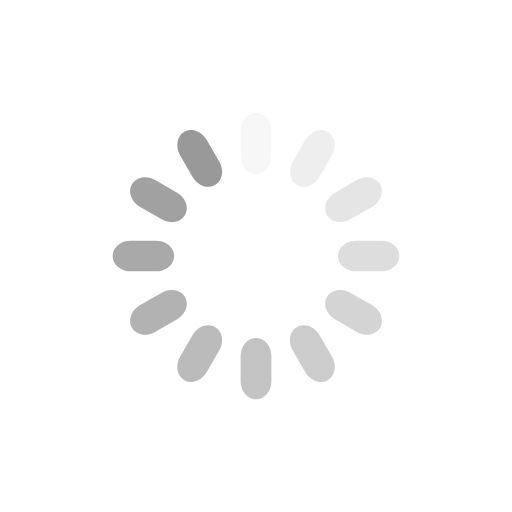
t = 0.00 s
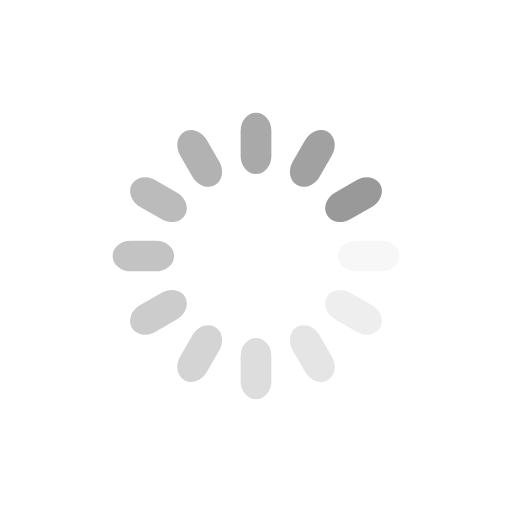
t = 0.25 s
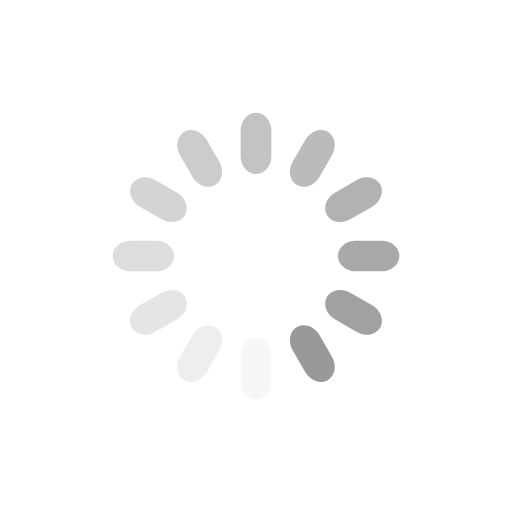
t = 0.50 s
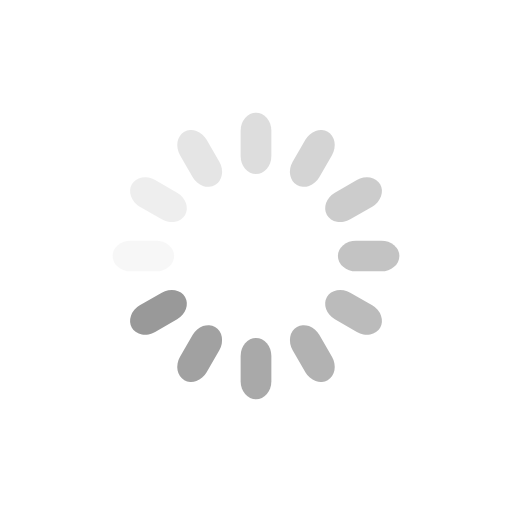
t = 0.75 s

The animated SVG that drew these frames (rendered in a browser with its animation timeline set to each time). Animation: 12 SMIL elements (animate=12); one cycle of 1.00 s, repeats indefinitely.

<svg class="lds-spinner" width="70px"  height="70px"  xmlns="http://www.w3.org/2000/svg" xmlns:xlink="http://www.w3.org/1999/xlink" viewBox="0 0 100 100" preserveAspectRatio="xMidYMid" style="background-image: none; background-position: initial initial; background-repeat: initial initial;"><g transform="rotate(0 50 50)">
  <rect x="47" y="22" rx="7.5200000000000005" ry="3.52" width="6" height="12" fill="#999999">
    <animate attributeName="opacity" values="1;0" keyTimes="0;1" dur="1s" begin="-0.9166666666666666s" repeatCount="indefinite"></animate>
  </rect>
</g><g transform="rotate(30 50 50)">
  <rect x="47" y="22" rx="7.5200000000000005" ry="3.52" width="6" height="12" fill="#999999">
    <animate attributeName="opacity" values="1;0" keyTimes="0;1" dur="1s" begin="-0.8333333333333334s" repeatCount="indefinite"></animate>
  </rect>
</g><g transform="rotate(60 50 50)">
  <rect x="47" y="22" rx="7.5200000000000005" ry="3.52" width="6" height="12" fill="#999999">
    <animate attributeName="opacity" values="1;0" keyTimes="0;1" dur="1s" begin="-0.75s" repeatCount="indefinite"></animate>
  </rect>
</g><g transform="rotate(90 50 50)">
  <rect x="47" y="22" rx="7.5200000000000005" ry="3.52" width="6" height="12" fill="#999999">
    <animate attributeName="opacity" values="1;0" keyTimes="0;1" dur="1s" begin="-0.6666666666666666s" repeatCount="indefinite"></animate>
  </rect>
</g><g transform="rotate(120 50 50)">
  <rect x="47" y="22" rx="7.5200000000000005" ry="3.52" width="6" height="12" fill="#999999">
    <animate attributeName="opacity" values="1;0" keyTimes="0;1" dur="1s" begin="-0.5833333333333334s" repeatCount="indefinite"></animate>
  </rect>
</g><g transform="rotate(150 50 50)">
  <rect x="47" y="22" rx="7.5200000000000005" ry="3.52" width="6" height="12" fill="#999999">
    <animate attributeName="opacity" values="1;0" keyTimes="0;1" dur="1s" begin="-0.5s" repeatCount="indefinite"></animate>
  </rect>
</g><g transform="rotate(180 50 50)">
  <rect x="47" y="22" rx="7.5200000000000005" ry="3.52" width="6" height="12" fill="#999999">
    <animate attributeName="opacity" values="1;0" keyTimes="0;1" dur="1s" begin="-0.4166666666666667s" repeatCount="indefinite"></animate>
  </rect>
</g><g transform="rotate(210 50 50)">
  <rect x="47" y="22" rx="7.5200000000000005" ry="3.52" width="6" height="12" fill="#999999">
    <animate attributeName="opacity" values="1;0" keyTimes="0;1" dur="1s" begin="-0.3333333333333333s" repeatCount="indefinite"></animate>
  </rect>
</g><g transform="rotate(240 50 50)">
  <rect x="47" y="22" rx="7.5200000000000005" ry="3.52" width="6" height="12" fill="#999999">
    <animate attributeName="opacity" values="1;0" keyTimes="0;1" dur="1s" begin="-0.25s" repeatCount="indefinite"></animate>
  </rect>
</g><g transform="rotate(270 50 50)">
  <rect x="47" y="22" rx="7.5200000000000005" ry="3.52" width="6" height="12" fill="#999999">
    <animate attributeName="opacity" values="1;0" keyTimes="0;1" dur="1s" begin="-0.16666666666666666s" repeatCount="indefinite"></animate>
  </rect>
</g><g transform="rotate(300 50 50)">
  <rect x="47" y="22" rx="7.5200000000000005" ry="3.52" width="6" height="12" fill="#999999">
    <animate attributeName="opacity" values="1;0" keyTimes="0;1" dur="1s" begin="-0.08333333333333333s" repeatCount="indefinite"></animate>
  </rect>
</g><g transform="rotate(330 50 50)">
  <rect x="47" y="22" rx="7.5200000000000005" ry="3.52" width="6" height="12" fill="#999999">
    <animate attributeName="opacity" values="1;0" keyTimes="0;1" dur="1s" begin="0s" repeatCount="indefinite"></animate>
  </rect>
</g></svg>
